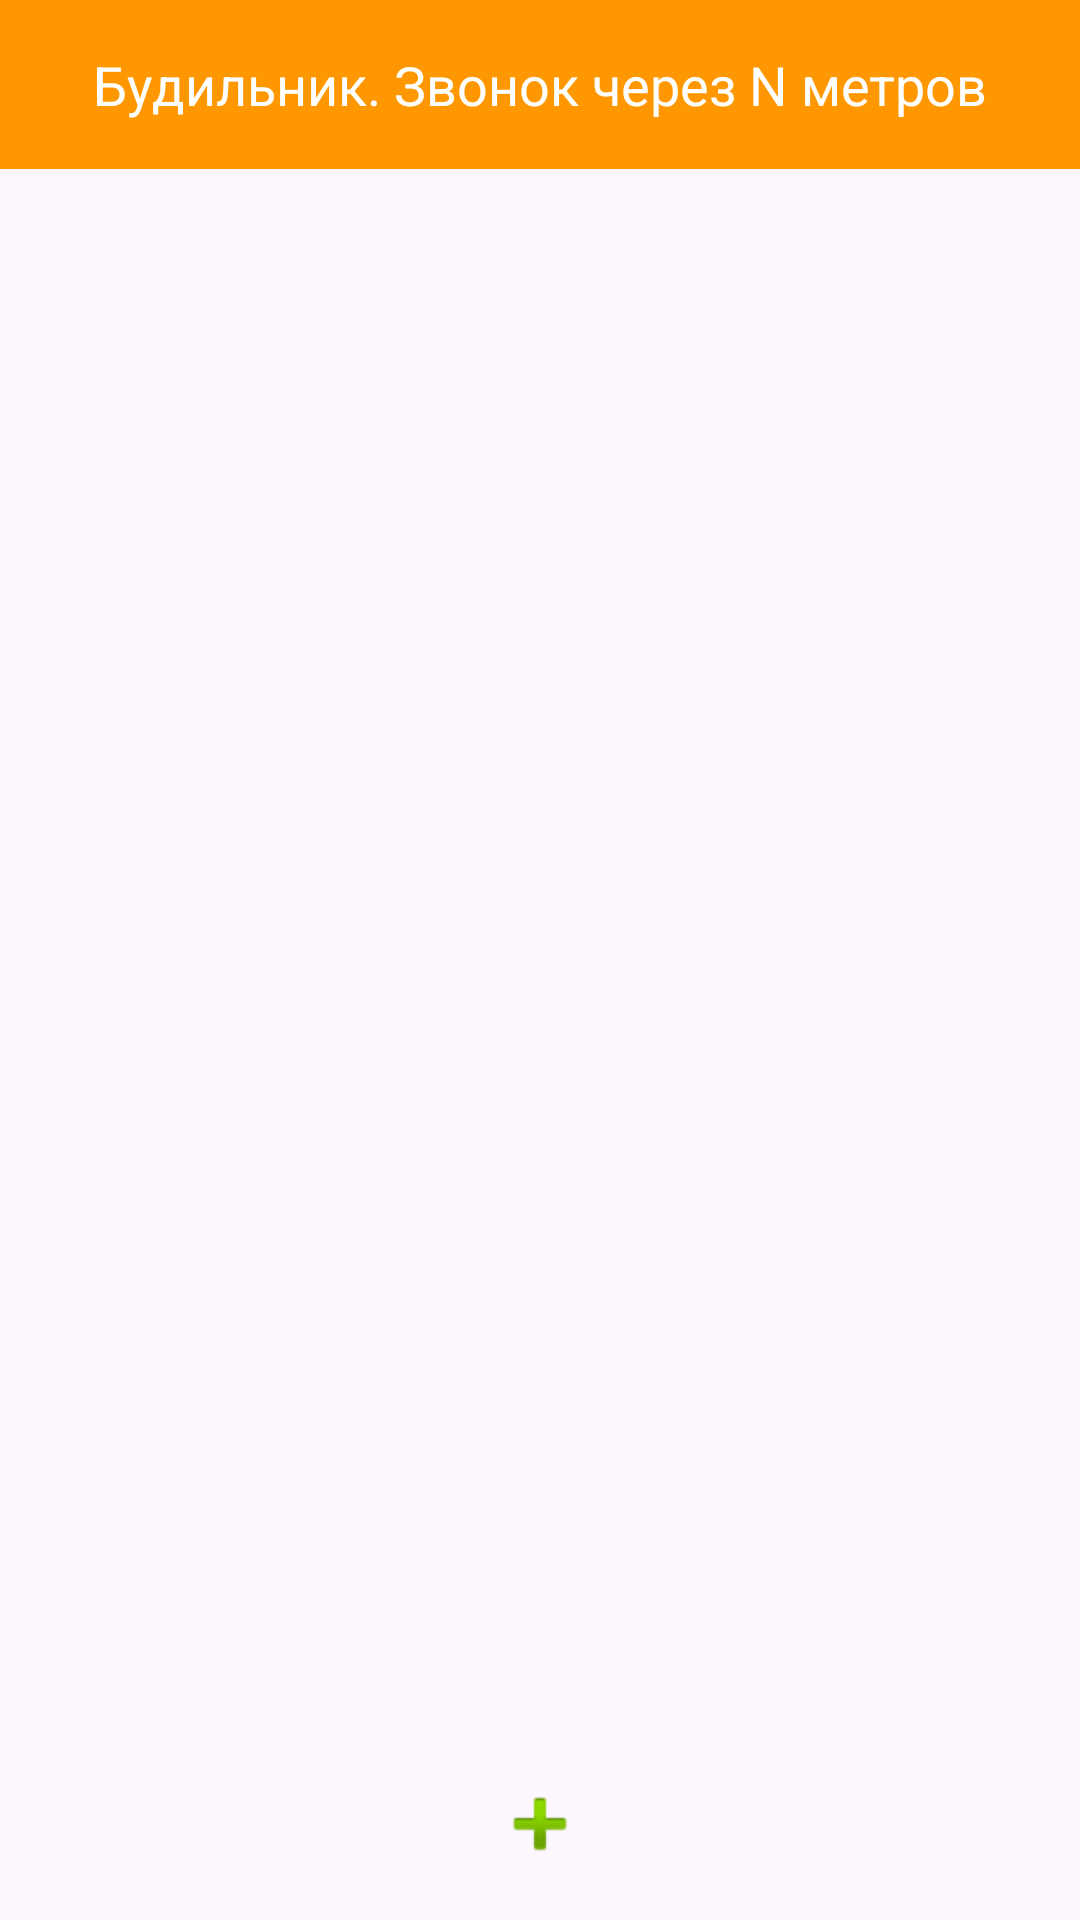

Reconstruct the res/layout file that produces this screen, plus the resources it refers to.
<!-- AndroidManifest.xml: application theme Theme.ProximityAlarmApp -->
<!-- res/layout/activity_alarms.xml -->
<?xml version="1.0" encoding="utf-8"?>
<LinearLayout xmlns:android="http://schemas.android.com/apk/res/android"
    android:layout_width="match_parent"
    android:layout_height="match_parent"
    android:orientation="vertical">

    
    <TextView
        android:id="@+id/tv_notification"
        android:layout_width="match_parent"
        android:layout_height="wrap_content"
        android:text="Будильник. Звонок через N метров"
        android:textSize="18sp"
        android:gravity="center"
        android:padding="16dp"
        android:background="#ff9800"
        android:textColor="#ffffff" />

    
    <androidx.recyclerview.widget.RecyclerView
        android:id="@+id/recyclerView"
        android:layout_width="match_parent"
        android:layout_height="0dp"
        android:layout_weight="1"/>

    
    <ImageButton
        android:id="@+id/btn_add_alarm"
        android:layout_width="wrap_content"
        android:layout_height="wrap_content"
        android:src="@android:drawable/ic_input_add"
        android:layout_gravity="center"
        android:contentDescription="Add Alarm"
        android:background="?android:attr/selectableItemBackground"
        android:layout_margin="16dp"/>
</LinearLayout>
<!-- resources referenced by this layout -->
<resources>
  <style name="Theme.ProximityAlarmApp" parent="Base.Theme.ProximityAlarmApp" />
  <style name="Base.Theme.ProximityAlarmApp" parent="Theme.Material3.DayNight.NoActionBar">
          
          
      </style>
</resources>
